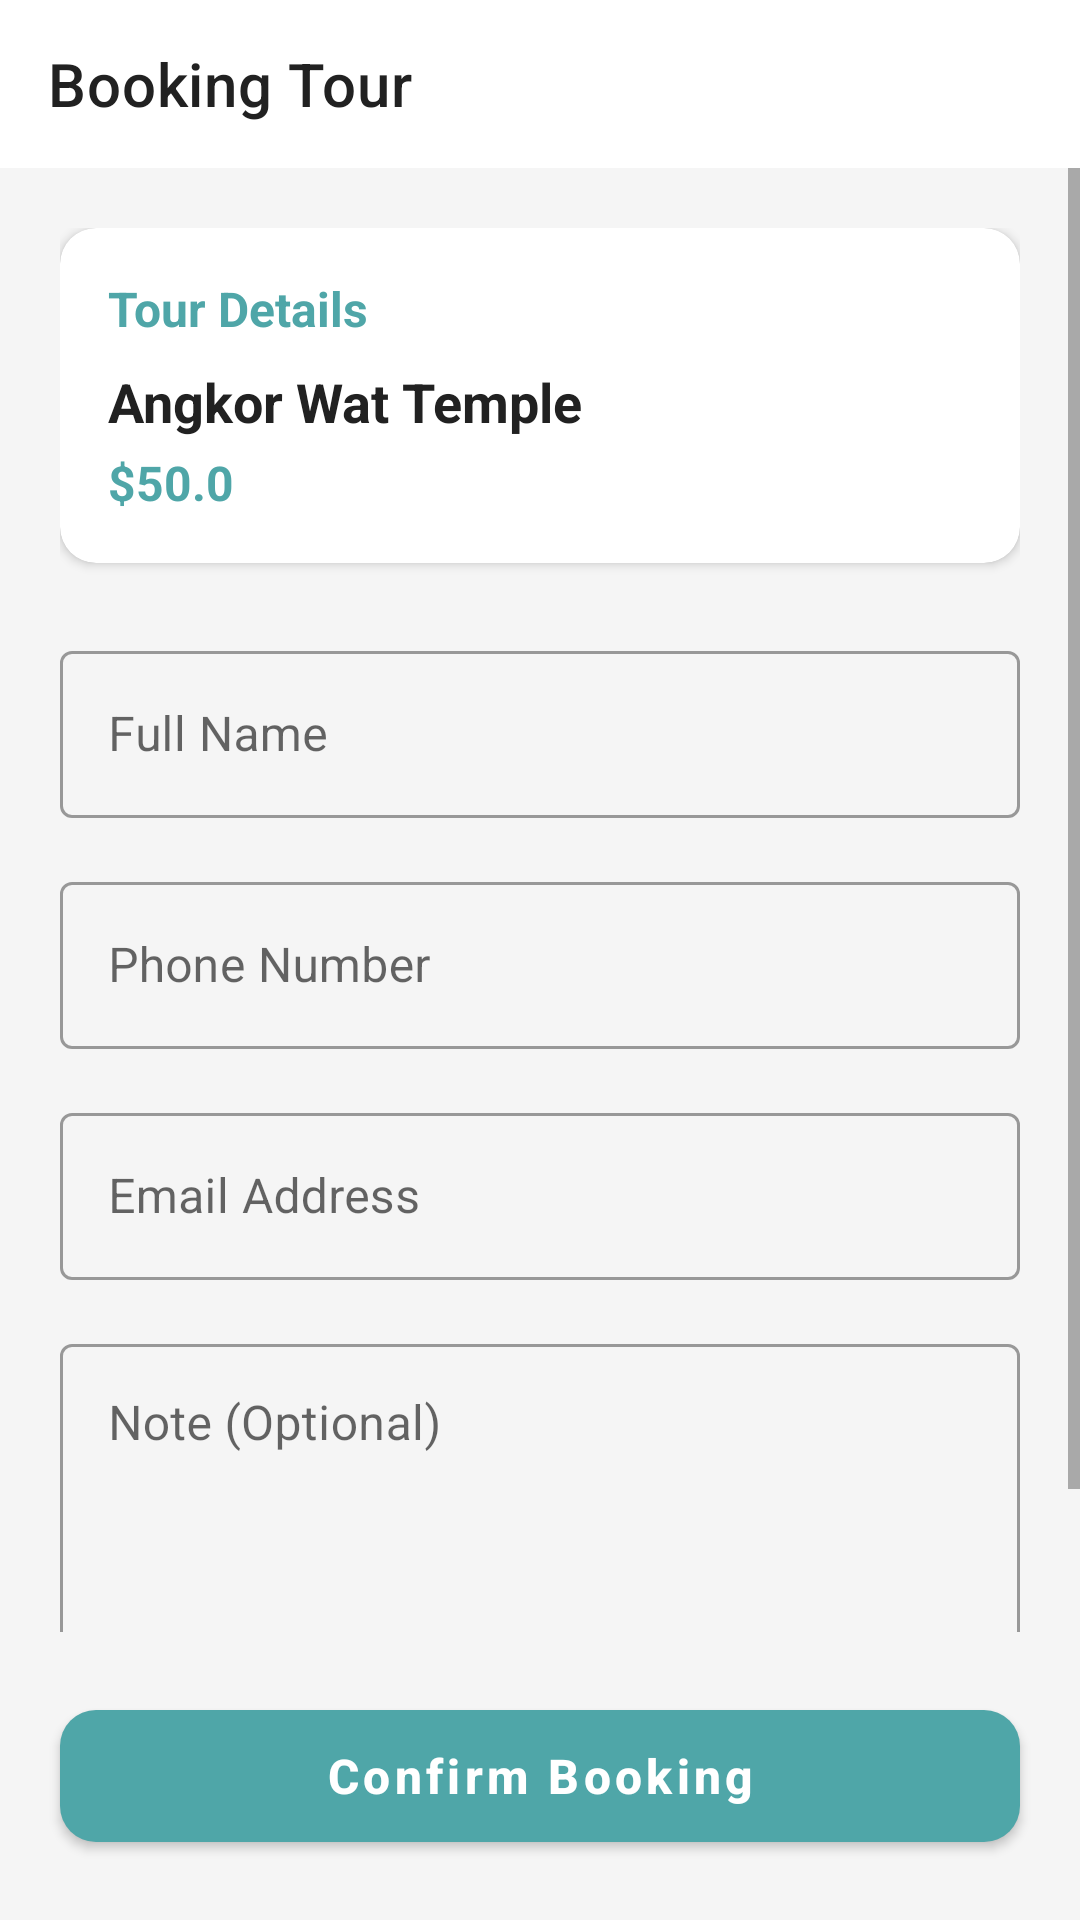

Here is an Android app screen rendered from its layout file. Give the layout XML and the strings, colors and styles it references.
<!-- AndroidManifest.xml: application theme Theme.Project189 -->
<!-- res/layout/activity_booking.xml -->
<?xml version="1.0" encoding="utf-8"?>
<LinearLayout xmlns:android="http://schemas.android.com/apk/res/android"
    xmlns:app="http://schemas.android.com/apk/res-auto"
    android:layout_width="match_parent"
    android:layout_height="match_parent"
    android:orientation="vertical"
    android:background="@color/background">

    <androidx.appcompat.widget.Toolbar
        android:id="@+id/toolbar"
        android:layout_width="match_parent"
        android:layout_height="?attr/actionBarSize"
        android:background="@color/white"
        app:navigationIcon="@drawable/back"
        app:title="Booking Tour"
        app:titleTextColor="@color/text_primary" />

    <ScrollView
        android:layout_width="match_parent"
        android:layout_height="0dp"
        android:layout_weight="1">

        <LinearLayout
            android:layout_width="match_parent"
            android:layout_height="wrap_content"
            android:orientation="vertical"
            android:padding="20dp">

            <com.google.android.material.card.MaterialCardView
                android:layout_width="match_parent"
                android:layout_height="wrap_content"
                android:layout_marginBottom="24dp"
                app:cardCornerRadius="12dp"
                app:cardElevation="2dp">

                <LinearLayout
                    android:layout_width="match_parent"
                    android:layout_height="wrap_content"
                    android:orientation="vertical"
                    android:padding="16dp">

                    <TextView
                        android:layout_width="wrap_content"
                        android:layout_height="wrap_content"
                        android:text="Tour Details"
                        android:textStyle="bold"
                        android:textSize="16sp"
                        android:textColor="@color/primary" />

                    <TextView
                        android:id="@+id/tv_tour_name"
                        android:layout_width="match_parent"
                        android:layout_height="wrap_content"
                        android:layout_marginTop="8dp"
                        android:textSize="18sp"
                        android:textStyle="bold"
                        android:textColor="@color/text_primary"
                        android:text="Angkor Wat Temple" />

                    <TextView
                        android:id="@+id/tv_tour_price"
                        android:layout_width="wrap_content"
                        android:layout_height="wrap_content"
                        android:layout_marginTop="4dp"
                        android:textSize="16sp"
                        android:textColor="@color/primary"
                        android:textStyle="bold"
                        android:text="$50.0" />
                </LinearLayout>
            </com.google.android.material.card.MaterialCardView>

            <com.google.android.material.textfield.TextInputLayout
                style="@style/Widget.MaterialComponents.TextInputLayout.OutlinedBox"
                android:layout_width="match_parent"
                android:layout_height="wrap_content"
                android:layout_marginBottom="16dp"
                android:hint="Full Name">

                <com.google.android.material.textfield.TextInputEditText
                    android:id="@+id/et_name"
                    android:layout_width="match_parent"
                    android:layout_height="wrap_content"
                    android:inputType="textPersonName" />
            </com.google.android.material.textfield.TextInputLayout>

            <com.google.android.material.textfield.TextInputLayout
                style="@style/Widget.MaterialComponents.TextInputLayout.OutlinedBox"
                android:layout_width="match_parent"
                android:layout_height="wrap_content"
                android:layout_marginBottom="16dp"
                android:hint="Phone Number">

                <com.google.android.material.textfield.TextInputEditText
                    android:id="@+id/et_phone"
                    android:layout_width="match_parent"
                    android:layout_height="wrap_content"
                    android:inputType="phone" />
            </com.google.android.material.textfield.TextInputLayout>

            <com.google.android.material.textfield.TextInputLayout
                style="@style/Widget.MaterialComponents.TextInputLayout.OutlinedBox"
                android:layout_width="match_parent"
                android:layout_height="wrap_content"
                android:layout_marginBottom="16dp"
                android:hint="Email Address">

                <com.google.android.material.textfield.TextInputEditText
                    android:id="@+id/et_email"
                    android:layout_width="match_parent"
                    android:layout_height="wrap_content"
                    android:inputType="textEmailAddress" />
            </com.google.android.material.textfield.TextInputLayout>

            <com.google.android.material.textfield.TextInputLayout
                style="@style/Widget.MaterialComponents.TextInputLayout.OutlinedBox"
                android:layout_width="match_parent"
                android:layout_height="wrap_content"
                android:layout_marginBottom="16dp"
                android:hint="Note (Optional)">

                <com.google.android.material.textfield.TextInputEditText
                    android:id="@+id/et_note"
                    android:layout_width="match_parent"
                    android:layout_height="wrap_content"
                    android:gravity="top"
                    android:inputType="textMultiLine"
                    android:lines="4" />
            </com.google.android.material.textfield.TextInputLayout>

        </LinearLayout>
    </ScrollView>

    <com.google.android.material.button.MaterialButton
        android:id="@+id/btn_confirm_booking"
        android:layout_width="match_parent"
        android:layout_height="56dp"
        android:layout_margin="20dp"
        android:text="Confirm Booking"
        android:textAllCaps="false"
        android:textSize="16sp"
        android:textStyle="bold"
        app:cornerRadius="12dp" />

</LinearLayout>
<!-- resources referenced by this layout -->
<resources>
  <color name="background">#F5F5F5</color>
  <color name="primary">#4FA6A8</color>
  <color name="text_primary">#212121</color>
  <color name="white">#FFFFFF</color>
  <style name="Theme.Project189" parent="Theme.MaterialComponents.DayNight.NoActionBar">
          <item name="colorPrimary">@color/primary</item>
          <item name="colorPrimaryVariant">@color/primary_dark</item>
          <item name="colorOnPrimary">@color/white</item>
          <item name="colorSecondary">@color/accent</item>
          <item name="android:colorBackground">@color/background</item>
          <item name="android:statusBarColor">@color/primary</item>
      </style>
  <color name="primary_dark">#3F8586</color>
  <color name="accent">#FFC107</color>
</resources>
